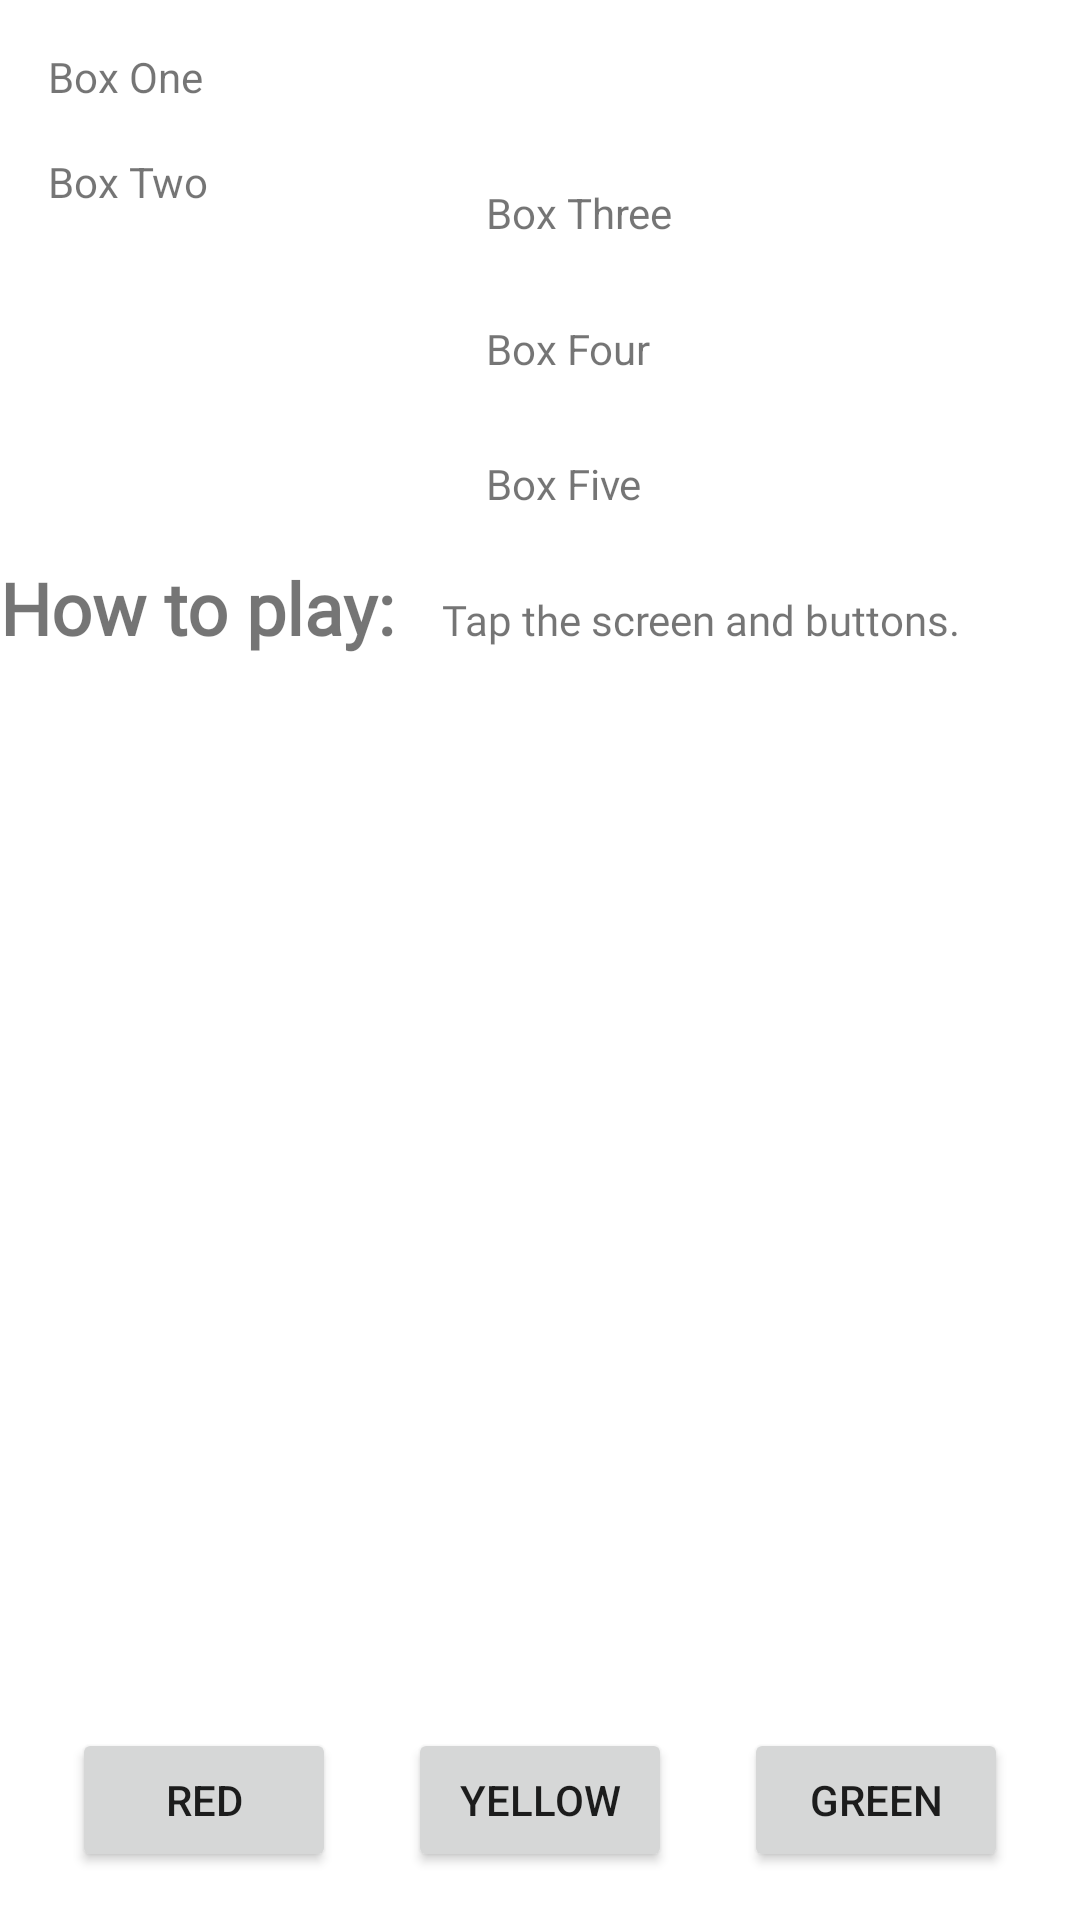

This screen was rendered from an Android layout file. Write that file and the resources it references.
<!-- AndroidManifest.xml: application theme Theme.Assignment6_1 -->
<!-- res/layout/activity_colour_my_views.xml -->
<?xml version="1.0" encoding="utf-8"?>
<androidx.constraintlayout.widget.ConstraintLayout xmlns:android="http://schemas.android.com/apk/res/android"
    xmlns:app="http://schemas.android.com/apk/res-auto"
    xmlns:tools="http://schemas.android.com/tools"
    android:id="@+id/constraint_layout"
    android:layout_width="match_parent"
    android:layout_height="match_parent"
    tools:context=".ColourMyViewsActivity">

    <TextView
        android:id="@+id/box_one_text"
        style="@style/whiteBox"
        android:layout_width="0dp"
        android:layout_height="wrap_content"
        android:layout_marginStart="16dp"
        android:layout_marginTop="16dp"
        android:layout_marginEnd="16dp"
        android:text="@string/box_one"
        app:layout_constraintEnd_toEndOf="parent"
        app:layout_constraintStart_toStartOf="parent"
        app:layout_constraintTop_toTopOf="parent" />

    <TextView
        android:id="@+id/box_two_text"
        style="@style/whiteBox"
        android:layout_width="130dp"
        android:layout_height="130dp"
        android:layout_marginStart="16dp"
        android:layout_marginTop="16dp"
        android:text="@string/box_two"
        app:layout_constraintStart_toStartOf="parent"
        app:layout_constraintTop_toBottomOf="@+id/box_one_text" />

    <TextView
        android:id="@+id/box_three_text"
        style="@style/whiteBox"
        android:layout_width="0dp"
        android:layout_height="wrap_content"
        android:layout_marginStart="16dp"
        android:layout_marginEnd="16dp"
        android:text="@string/box_three"
        app:layout_constraintBottom_toTopOf="@+id/box_four_text"
        app:layout_constraintEnd_toEndOf="parent"
        app:layout_constraintStart_toEndOf="@+id/box_two_text"
        app:layout_constraintTop_toTopOf="@+id/box_two_text" />

    <TextView
        android:id="@+id/box_four_text"
        style="@style/whiteBox"
        android:layout_width="0dp"
        android:layout_height="wrap_content"
        android:layout_marginStart="16dp"
        android:layout_marginTop="16dp"
        android:layout_marginEnd="16dp"
        android:layout_marginBottom="16dp"
        android:text="@string/box_four"
        app:layout_constraintBottom_toTopOf="@+id/box_five_text"
        app:layout_constraintEnd_toEndOf="parent"
        app:layout_constraintStart_toEndOf="@+id/box_two_text"
        app:layout_constraintTop_toBottomOf="@+id/box_three_text" />

    <TextView
        android:id="@+id/box_five_text"
        style="@style/whiteBox"
        android:layout_width="0dp"
        android:layout_height="wrap_content"
        android:layout_marginStart="16dp"
        android:layout_marginEnd="16dp"
        android:text="@string/box_five"
        app:layout_constraintBottom_toBottomOf="@+id/box_two_text"
        app:layout_constraintEnd_toEndOf="parent"
        app:layout_constraintStart_toEndOf="@+id/box_two_text"
        app:layout_constraintTop_toBottomOf="@+id/box_four_text" />

    <TextView
        android:id="@+id/label_text"
        android:layout_width="wrap_content"
        android:layout_height="wrap_content"
        android:layout_marginStart="@dimen/margin_wide"
        android:fontFamily="@font/roboto"
        android:text="@string/how_to_play"
        android:textSize="24sp"
        android:textStyle="bold"
        app:layout_constraintBaseline_toBaselineOf="@+id/info_text"
        app:layout_constraintStart_toStartOf="parent" />

    <TextView
        android:id="@+id/info_text"
        android:layout_width="0dp"
        android:layout_height="wrap_content"
        android:layout_marginStart="16dp"
        android:layout_marginTop="16dp"
        android:layout_marginEnd="16dp"
        android:layout_marginBottom="16dp"
        android:fontFamily="@font/roboto"
        android:text="@string/tap_the_boxes_and_buttons"
        app:layout_constraintBottom_toBottomOf="parent"
        app:layout_constraintEnd_toEndOf="parent"
        app:layout_constraintHorizontal_bias="1.0"
        app:layout_constraintStart_toEndOf="@+id/label_text"
        app:layout_constraintTop_toBottomOf="@+id/box_two_text"
        app:layout_constraintVertical_bias="0.0" />

    <Button
        android:id="@+id/red_button"
        android:layout_width="wrap_content"
        android:layout_height="wrap_content"
        android:layout_marginLeft="16dp"
        android:text="@string/button_red"
        app:layout_constraintBaseline_toBaselineOf="@+id/yellow_button"
        app:layout_constraintEnd_toStartOf="@+id/yellow_button"
        app:layout_constraintHorizontal_bias="0.5"
        app:layout_constraintStart_toStartOf="parent" />

    <Button
        android:id="@+id/yellow_button"
        android:layout_width="wrap_content"
        android:layout_height="wrap_content"
        android:layout_marginLeft="16dp"
        android:layout_marginTop="16dp"
        android:layout_marginRight="16dp"
        android:layout_marginBottom="16dp"
        android:text="@string/button_yellow"
        app:layout_constraintBottom_toBottomOf="parent"
        app:layout_constraintEnd_toStartOf="@+id/green_button"
        app:layout_constraintHorizontal_bias="0.5"
        app:layout_constraintStart_toEndOf="@+id/red_button"
        app:layout_constraintTop_toBottomOf="@+id/info_text"
        app:layout_constraintVertical_bias="1.0" />

    <Button
        android:id="@+id/green_button"
        android:layout_width="wrap_content"
        android:layout_height="wrap_content"
        android:layout_marginRight="16dp"
        android:text="@string/button_green"
        app:layout_constraintBaseline_toBaselineOf="@+id/yellow_button"
        app:layout_constraintEnd_toEndOf="parent"
        app:layout_constraintHorizontal_bias="0.5"
        app:layout_constraintStart_toEndOf="@+id/yellow_button" />
</androidx.constraintlayout.widget.ConstraintLayout>
<!-- resources referenced by this layout -->
<resources>
  <string name="box_five">Box Five</string>
  <string name="box_four">Box Four</string>
  <string name="box_one">Box One</string>
  <string name="box_three">Box Three</string>
  <string name="box_two">Box Two</string>
  <string name="button_green">GREEN</string>
  <string name="button_red">RED</string>
  <string name="button_yellow">YELLOW</string>
  <string name="how_to_play">How to play:</string>
  <string name="tap_the_boxes_and_buttons">Tap the screen and buttons.</string>
  <style name="Theme.Assignment6_1" parent="Theme.MaterialComponents.Light.DarkActionBar">
          
          <item name="colorPrimary">@color/purple_500</item>
          <item name="colorPrimaryVariant">@color/purple_700</item>
          <item name="colorOnPrimary">@color/white</item>
          
          <item name="colorSecondary">@color/teal_200</item>
          <item name="colorSecondaryVariant">@color/teal_700</item>
          <item name="colorOnSecondary">@color/black</item>
          
          <item name="android:statusBarColor" tools:targetApi="l">?attr/colorPrimaryVariant</item>
          
      </style>
  <color name="purple_500">#FF6200EE</color>
  <color name="purple_700">#FF3700B3</color>
  <color name="white">#FFFFFFFF</color>
  <color name="teal_200">#FF03DAC5</color>
  <color name="teal_700">#FF018786</color>
  <color name="black">#FF000000</color>
</resources>
